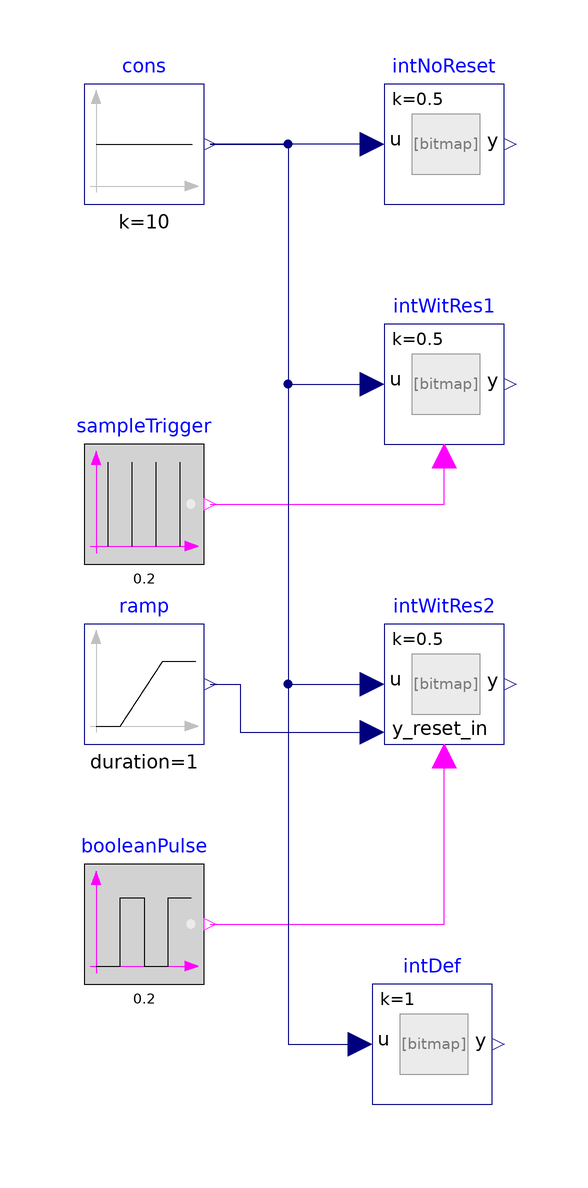

The Modelica model whose source follows is shown above as a component diagram (icons at their Placement, wires along their Line points).

model IntegratorWithReset "Test model for integrator with reset"
  extends Modelica.Icons.Example;
  Modelica.Blocks.Sources.Constant cons(k=10) "Constant as source term"
    annotation (Placement(transformation(extent={{-60,60},{-40,80}})));

  BrineGrid.Utilities.Math.IntegratorWithReset intWitRes1(
    y_start=5, reset=BrineGrid.Types.Reset.Parameter,
    k=0.5,
    y_reset=2)                                      "Integrator with reset"
    annotation (Placement(transformation(extent={{-10,20},{10,40}})));

  BrineGrid.Utilities.Math.IntegratorWithReset intWitRes2(
    y_reset=10,
    y_start=-5,
    reset=BrineGrid.Types.Reset.Input,
    k=0.5)     "Integrator with reset and y_reset = 2"
    annotation (Placement(transformation(extent={{-10,-30},{10,-10}})));
  Modelica.Blocks.Sources.BooleanPulse booleanPulse(width=50, period=0.2)
    "Boolean pulse"
    annotation (Placement(transformation(extent={{-60,-70},{-40,-50}})));
  BrineGrid.Utilities.Math.IntegratorWithReset intNoReset(
    reset=BrineGrid.Types.Reset.Disabled,
    k=0.5,
    y_start=1)
    "Integrator without reset"
    annotation (Placement(transformation(extent={{-10,60},{10,80}})));
  Modelica.Blocks.Sources.SampleTrigger sampleTrigger(period=0.2)
    "Sample trigger"
    annotation (Placement(transformation(extent={{-60,0},{-40,20}})));
  Modelica.Blocks.Sources.Ramp ramp(
    height=-1,
    duration=1,
    offset=-2) "Ramp as a source term"
    annotation (Placement(transformation(extent={{-60,-30},{-40,-10}})));
  BrineGrid.Utilities.Math.IntegratorWithReset intDef
    "Integrator with default values"
    annotation (Placement(transformation(extent={{-12,-90},{8,-70}})));
equation
  connect(cons.y, intWitRes1.u) annotation (Line(points={{-39,70},{-26,70},{-26,
          30},{-12,30}}, color={0,0,127}));
  connect(intNoReset.u, cons.y) annotation (Line(points={{-12,70},{-12,70},{-28,
          70},{-39,70}}, color={0,0,127}));
  connect(cons.y, intWitRes2.u) annotation (Line(points={{-39,70},{-39,70},{-26,
          70},{-26,-20},{-12,-20}}, color={0,0,127}));
  connect(sampleTrigger.y, intWitRes1.trigger) annotation (Line(points={{-39,10},
          {0,10},{0,18}},             color={255,0,255}));
  connect(booleanPulse.y, intWitRes2.trigger)
    annotation (Line(points={{-39,-60},{0,-60},{0,-32}},   color={255,0,255}));
  connect(ramp.y, intWitRes2.y_reset_in) annotation (Line(points={{-39,-20},{
          -39,-20},{-34,-20},{-34,-28},{-12,-28}},
                                     color={0,0,127}));
  connect(cons.y, intDef.u) annotation (Line(points={{-39,70},{-26,70},{-26,-80},
          {-14,-80}}, color={0,0,127}));
annotation (experiment(StopTime=1.0),
__Dymola_Commands(file="modelica://BrineGrid/Resources/Scripts/Dymola/Utilities/Math/Examples/IntegratorWithReset.mos"
        "Simulate and plot"),
    Documentation(info="<html>
<p>
This model tests the implementation of
<a href=\"modelica://BrineGrid.Utilities.Math.IntegratorWithReset\">
BrineGrid.Utilities.Math.IntegratorWithReset</a>
with and without reset, and with different start values
and reset values.
</p>
<p>
The integrator <code>intWitRes1</code> is triggered by a sample trigger
which becomes true at <i>t=0</i>, while <code>intWitRes2</code> is triggered
by a boolean pulse with is true at <i>t=0</i>.
Hence, <code>intWitRes1</code> starts with <code>y(0)=y_reset</code> while
<code>intWitRes2</code> starts with <code>y(0)=y_start</code>.
</p>
</html>", revisions="<html>
<ul>
<li>
September 29, 2016, by Michael Wetter:<br/>
Added more test cases and adapted model to new parameterization.
</li>
<li>
August 23, 2016, by Michael Wetter:<br/>
Extended example to test initialization.
</li>
<li>
August 2, 2016, by Philipp Mehrfeld:<br/>
First implementation.
</li>
</ul>
</html>"));
end IntegratorWithReset;